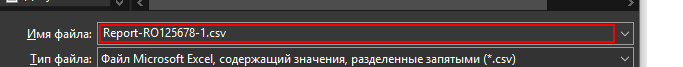
Task: The Performer processes all the transactions loaded by the Dispatcher to the queue. For that reason, the TransactionItem type needs to be QueueItem.
Workflow: System1_CreateYearlyReport

Step 1 [else]: type "[ReportFilePath + "[k(enter)]"]" in window 'Сохранение' (iexplore.exe)
